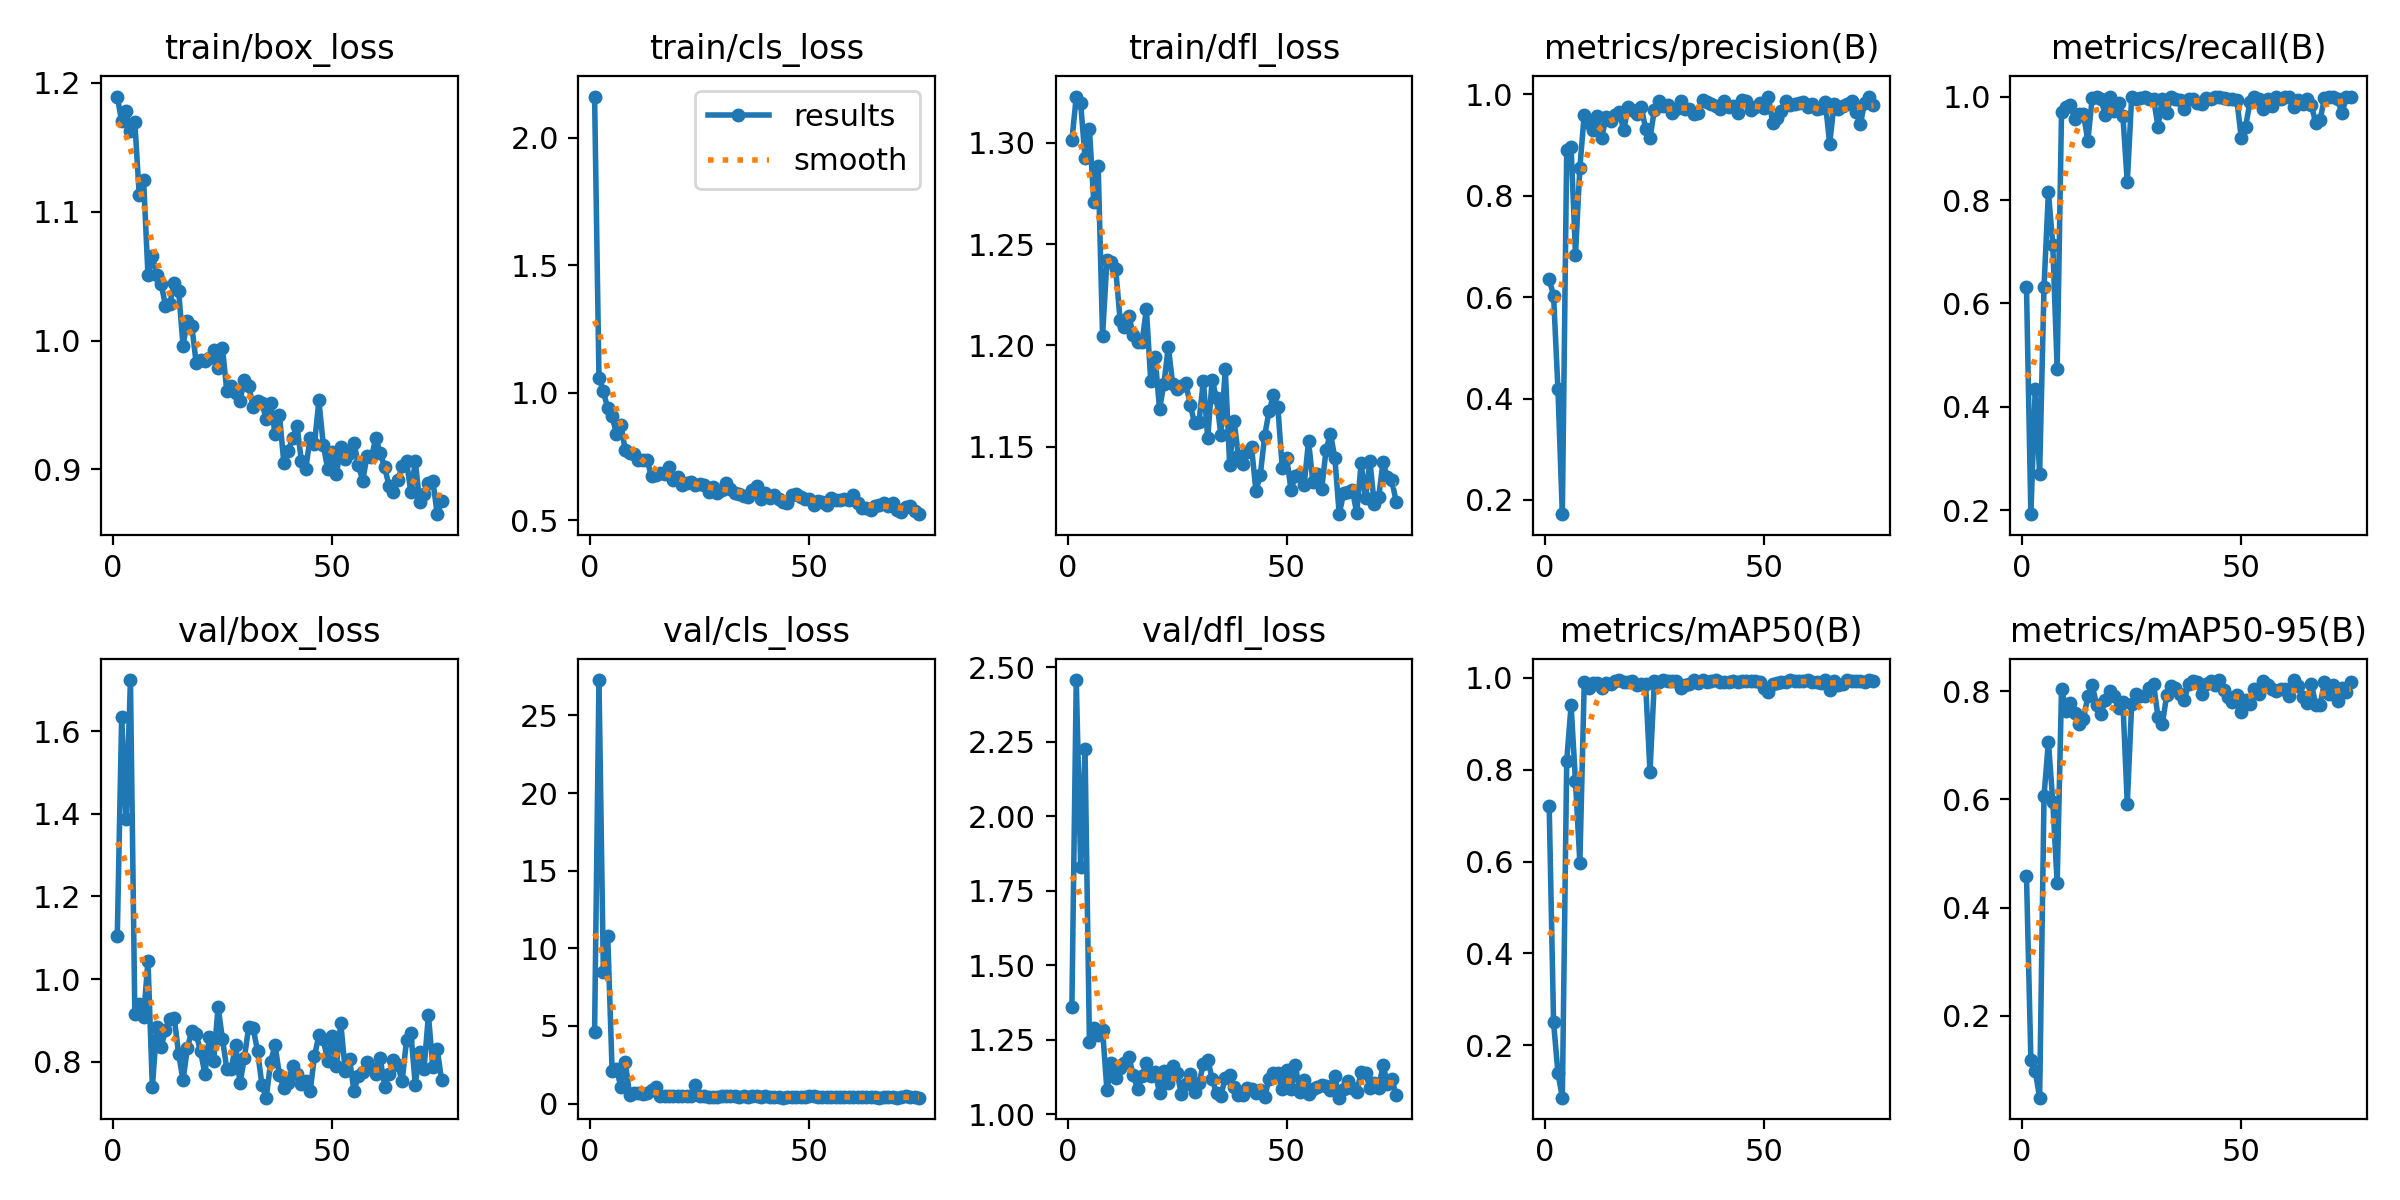

The table this chart was drawn from, first rows:
epoch, time, train/box_loss, train/cls_loss, train/dfl_loss, metrics/precision(B), metrics/recall(B), metrics/mAP50(B), metrics/mAP50-95(B), val/box_loss, val/cls_loss, val/dfl_loss, lr/pg0, lr/pg1, lr/pg2
1, 10.85, 1.189, 2.162, 1.301, 0.6355, 0.6313, 0.7219, 0.4578, 1.104, 4.631, 1.36, 0.06856, 0.0009722, 0.0009722
2, 21.44, 1.17, 1.06, 1.323, 0.6031, 0.1928, 0.2502, 0.119, 1.635, 27.27, 2.457, 0.03623, 0.001972, 0.001972
3, 32.12, 1.178, 1.006, 1.319, 0.4179, 0.4354, 0.1403, 0.09767, 1.388, 8.495, 1.83, 0.003898, 0.002972, 0.002972
4, 42.61, 1.163, 0.9389, 1.293, 0.1719, 0.271, 0.08619, 0.04848, 1.723, 10.78, 2.225, 0.002999, 0.002999, 0.002999
5, 53.19, 1.17, 0.9077, 1.307, 0.8894, 0.632, 0.8193, 0.6062, 0.9163, 2.121, 1.242, 0.002999, 0.002999, 0.002999
6, 63.47, 1.113, 0.8387, 1.271, 0.8966, 0.8154, 0.9402, 0.7069, 0.9398, 2.246, 1.29, 0.002998, 0.002998, 0.002998
7, 73.75, 1.125, 0.8751, 1.288, 0.6836, 0.7139, 0.7743, 0.5957, 0.9071, 1.072, 1.267, 0.002997, 0.002997, 0.002997
8, 84.05, 1.051, 0.7745, 1.205, 0.8557, 0.4738, 0.5978, 0.4456, 1.045, 2.652, 1.285, 0.002996, 0.002996, 0.002996
9, 94.3, 1.066, 0.7642, 1.242, 0.9603, 0.971, 0.9905, 0.8048, 0.7379, 0.5672, 1.081, 0.002995, 0.002995, 0.002995
10, 104.6, 1.051, 0.7613, 1.241, 0.9442, 0.9805, 0.9767, 0.7641, 0.8834, 0.6742, 1.172, 0.002993, 0.002993, 0.002993
11, 114.8, 1.044, 0.7355, 1.238, 0.9297, 0.9831, 0.9887, 0.7792, 0.835, 0.6722, 1.122, 0.002992, 0.002992, 0.002992
12, 125.1, 1.027, 0.7378, 1.213, 0.9576, 0.9559, 0.9885, 0.7606, 0.8764, 0.6492, 1.155, 0.00299, 0.00299, 0.00299
13, 135.4, 1.029, 0.7349, 1.209, 0.9147, 0.9663, 0.9777, 0.7401, 0.9043, 0.665, 1.172, 0.002988, 0.002988, 0.002988
14, 145.7, 1.045, 0.672, 1.215, 0.9561, 0.9667, 0.9882, 0.7491, 0.9051, 0.8823, 1.191, 0.002986, 0.002986, 0.002986
15, 155.9, 1.039, 0.6786, 1.205, 0.9483, 0.9144, 0.9866, 0.7905, 0.819, 1.083, 1.132, 0.002984, 0.002984, 0.002984
16, 166.1, 0.9961, 0.6876, 1.201, 0.9597, 0.9974, 0.994, 0.8108, 0.7549, 0.4989, 1.085, 0.002982, 0.002982, 0.002982
17, 176.4, 1.015, 0.6822, 1.202, 0.9657, 0.9988, 0.9947, 0.7752, 0.8331, 0.5128, 1.13, 0.002979, 0.002979, 0.002979
18, 186.7, 1.011, 0.7076, 1.218, 0.9288, 0.9945, 0.99, 0.7585, 0.8754, 0.5214, 1.174, 0.002977, 0.002977, 0.002977
19, 196.9, 0.9825, 0.6592, 1.182, 0.9756, 0.9636, 0.9917, 0.783, 0.8669, 0.4955, 1.129, 0.002974, 0.002974, 0.002974
20, 207.1, 0.9849, 0.6703, 1.194, 0.9699, 1, 0.9928, 0.7998, 0.8247, 0.5096, 1.142, 0.002971, 0.002971, 0.002971
21, 217.4, 0.9839, 0.6401, 1.169, 0.9616, 0.9722, 0.9836, 0.7908, 0.7705, 0.5166, 1.072, 0.002968, 0.002968, 0.002968
22, 227.6, 0.9863, 0.6478, 1.181, 0.9756, 0.9883, 0.9861, 0.7689, 0.8587, 0.4946, 1.144, 0.002964, 0.002964, 0.002964
23, 237.8, 0.9925, 0.6523, 1.199, 0.9324, 0.9624, 0.9868, 0.7795, 0.8027, 0.5086, 1.106, 0.002961, 0.002961, 0.002961
24, 248.1, 0.979, 0.6384, 1.181, 0.914, 0.8341, 0.7952, 0.5921, 0.9326, 1.168, 1.163, 0.002957, 0.002957, 0.002957
25, 258.4, 0.9942, 0.6424, 1.179, 0.9693, 0.9995, 0.9931, 0.7768, 0.8547, 0.4576, 1.139, 0.002953, 0.002953, 0.002953
26, 268.6, 0.9605, 0.6377, 1.18, 0.9862, 0.9959, 0.9914, 0.7958, 0.7822, 0.4804, 1.068, 0.002949, 0.002949, 0.002949
27, 278.8, 0.9651, 0.613, 1.181, 0.9776, 0.9966, 0.9945, 0.791, 0.7823, 0.4191, 1.103, 0.002945, 0.002945, 0.002945
28, 289.1, 0.9593, 0.6317, 1.171, 0.9795, 1, 0.9926, 0.7921, 0.8401, 0.4566, 1.135, 0.002941, 0.002941, 0.002941
29, 299.3, 0.9534, 0.608, 1.161, 0.9635, 0.9959, 0.9938, 0.8058, 0.7474, 0.4323, 1.075, 0.002937, 0.002937, 0.002937
30, 309.5, 0.9691, 0.6197, 1.162, 0.9714, 0.9959, 0.9935, 0.8136, 0.8096, 0.5008, 1.106, 0.002932, 0.002932, 0.002932
31, 319.8, 0.9648, 0.6453, 1.182, 0.9863, 0.9421, 0.9787, 0.7528, 0.8849, 0.4915, 1.168, 0.002927, 0.002927, 0.002927
32, 330.1, 0.9483, 0.6242, 1.154, 0.9711, 0.9959, 0.9848, 0.7399, 0.8816, 0.479, 1.184, 0.002922, 0.002922, 0.002922
33, 340.3, 0.9529, 0.6092, 1.183, 0.9712, 0.9678, 0.9863, 0.7928, 0.8257, 0.4847, 1.12, 0.002917, 0.002917, 0.002917
34, 350.6, 0.9515, 0.6027, 1.174, 0.9608, 0.9991, 0.994, 0.8091, 0.7447, 0.4233, 1.071, 0.002912, 0.002912, 0.002912
35, 360.9, 0.9388, 0.597, 1.156, 0.9635, 0.9959, 0.9885, 0.8057, 0.7129, 0.4577, 1.063, 0.002907, 0.002907, 0.002907
36, 371.1, 0.9517, 0.5934, 1.188, 0.988, 0.994, 0.995, 0.7942, 0.8, 0.4309, 1.124, 0.002901, 0.002901, 0.002901
37, 381.4, 0.9274, 0.6192, 1.141, 0.985, 0.9757, 0.9901, 0.7837, 0.8407, 0.4822, 1.131, 0.002896, 0.002896, 0.002896
38, 391.6, 0.9422, 0.6347, 1.163, 0.9808, 0.9959, 0.9934, 0.8125, 0.7675, 0.473, 1.093, 0.00289, 0.00289, 0.00289
39, 401.9, 0.9052, 0.5837, 1.145, 0.9775, 0.9955, 0.9949, 0.8193, 0.7359, 0.4231, 1.065, 0.002884, 0.002884, 0.002884
40, 412.1, 0.9141, 0.6074, 1.141, 0.9704, 0.9885, 0.9904, 0.8178, 0.7486, 0.4802, 1.065, 0.002878, 0.002878, 0.002878
41, 422.4, 0.9243, 0.5886, 1.147, 0.9876, 0.9857, 0.9915, 0.7958, 0.7898, 0.4392, 1.088, 0.002872, 0.002872, 0.002872
42, 432.6, 0.934, 0.5991, 1.15, 0.976, 0.9972, 0.9903, 0.8137, 0.7714, 0.432, 1.084, 0.002865, 0.002865, 0.002865
43, 442.9, 0.9067, 0.5848, 1.128, 0.9766, 0.996, 0.9924, 0.8196, 0.7461, 0.4195, 1.073, 0.002859, 0.002859, 0.002859
44, 453.2, 0.9003, 0.573, 1.136, 0.9642, 1, 0.9911, 0.8116, 0.7521, 0.3874, 1.081, 0.002852, 0.002852, 0.002852
45, 463.7, 0.9245, 0.5696, 1.155, 0.989, 0.9997, 0.9919, 0.8207, 0.728, 0.3971, 1.059, 0.002845, 0.002845, 0.002845
46, 474.2, 0.9195, 0.5994, 1.168, 0.9867, 0.9971, 0.9935, 0.8022, 0.8136, 0.4386, 1.119, 0.002838, 0.002838, 0.002838
47, 485.5, 0.9535, 0.6022, 1.175, 0.9697, 0.9959, 0.9921, 0.7892, 0.8638, 0.4146, 1.14, 0.002831, 0.002831, 0.002831
48, 496.4, 0.9192, 0.5905, 1.169, 0.976, 0.9959, 0.9928, 0.7801, 0.8554, 0.4507, 1.137, 0.002824, 0.002824, 0.002824
49, 507.3, 0.9003, 0.5837, 1.14, 0.9827, 0.9943, 0.9905, 0.7937, 0.8006, 0.4098, 1.084, 0.002816, 0.002816, 0.002816
50, 518, 0.9138, 0.5836, 1.145, 0.9737, 0.92, 0.9786, 0.761, 0.8611, 0.5154, 1.149, 0.002809, 0.002809, 0.002809
51, 529.1, 0.8962, 0.5612, 1.129, 0.9957, 0.9421, 0.9697, 0.7831, 0.7897, 0.4673, 1.084, 0.002801, 0.002801, 0.002801
52, 540.2, 0.9177, 0.5778, 1.136, 0.9437, 0.9895, 0.9871, 0.7755, 0.8944, 0.4554, 1.165, 0.002793, 0.002793, 0.002793
53, 551.3, 0.9081, 0.5708, 1.136, 0.9541, 1, 0.9886, 0.8037, 0.7781, 0.4108, 1.074, 0.002785, 0.002785, 0.002785
54, 561.8, 0.9126, 0.5599, 1.131, 0.9673, 0.996, 0.9911, 0.7956, 0.8056, 0.426, 1.115, 0.002777, 0.002777, 0.002777
55, 572.2, 0.9208, 0.5888, 1.153, 0.9866, 0.9765, 0.9904, 0.819, 0.7294, 0.44, 1.067, 0.002769, 0.002769, 0.002769
56, 582.4, 0.9034, 0.5798, 1.132, 0.9787, 0.9959, 0.9947, 0.8115, 0.7645, 0.4241, 1.085, 0.00276, 0.00276, 0.00276
57, 592.7, 0.8913, 0.578, 1.136, 0.9816, 0.9826, 0.9932, 0.8046, 0.7742, 0.4511, 1.093, 0.002752, 0.002752, 0.002752
58, 602.9, 0.9103, 0.5855, 1.129, 0.983, 0.9993, 0.9919, 0.8014, 0.7981, 0.4415, 1.1, 0.002743, 0.002743, 0.002743
59, 613.1, 0.9098, 0.5804, 1.148, 0.9841, 0.9959, 0.9938, 0.8046, 0.7841, 0.4124, 1.095, 0.002734, 0.002734, 0.002734
60, 623.9, 0.9244, 0.5976, 1.156, 0.9756, 0.9992, 0.995, 0.805, 0.7692, 0.4139, 1.083, 0.002725, 0.002725, 0.002725
... 15 more rows
